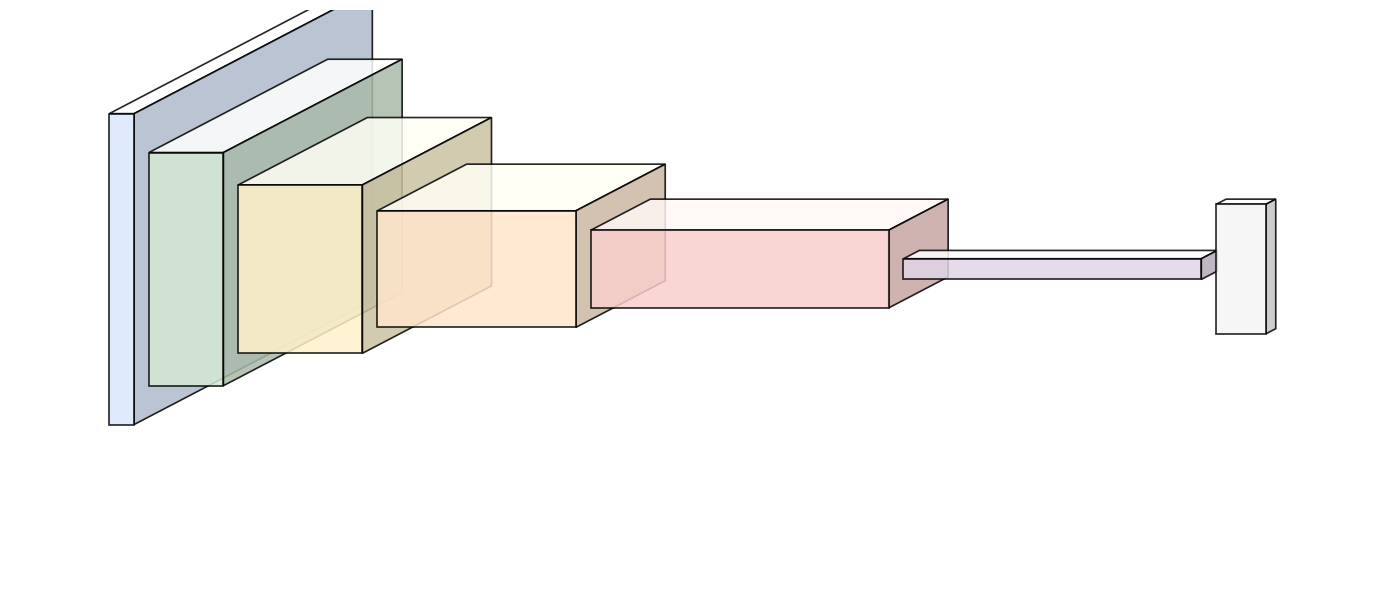

This chart was generated by the following Python code:
import os
import matplotlib.pyplot as plt
import matplotlib.patches as patches

def draw_prism(ax, x, y, width, height, depth, facecolor, edgecolor='black', alpha=0.85):
    """
    Vẽ một khối hộp 3D (Prism) giả lập trên trục 2D.
    width: Số lượng channels (Chiều ngang)
    height: Spatial Height (Chiều cao)
    depth: Spatial Width (Chiều sâu nghiêng)
    """
    # Góc nghiêng cho cảm giác 3D (Isometric projection offset)
    dx = depth * 0.4
    dy = depth * 0.4

    # Điều chỉnh màu cho các mặt để tạo bóng (shading) 3D
    import matplotlib.colors as mcolors
    rgb = mcolors.to_rgb(facecolor)
    top_color = tuple(min(1.0, c * 1.2) for c in rgb)   # Sáng hơn
    right_color = tuple(max(0.0, c * 0.8) for c in rgb) # Tối hơn

    # Mặt trước (Front)
    front = patches.Rectangle((x, y), width, height, linewidth=1.2, edgecolor=edgecolor, facecolor=facecolor, alpha=alpha, zorder=2)
    ax.add_patch(front)

    # Mặt trên (Top)
    top = patches.Polygon([
        [x, y + height],
        [x + width, y + height],
        [x + width + dx, y + height + dy],
        [x + dx, y + height + dy]
    ], closed=True, linewidth=1.2, edgecolor=edgecolor, facecolor=top_color, alpha=alpha, zorder=1)
    ax.add_patch(top)

    # Mặt phải (Right)
    right = patches.Polygon([
        [x + width, y],
        [x + width + dx, y + dy],
        [x + width + dx, y + height + dy],
        [x + width, y + height]
    ], closed=True, linewidth=1.2, edgecolor=edgecolor, facecolor=right_color, alpha=alpha, zorder=1)
    ax.add_patch(right)

def create_cnn_diagram(output_path):
    fig, ax = plt.subplots(figsize=(14, 6))
    
    # Định nghĩa các layer mang tính biểu tượng (dựa trên cấu trúc MobileNetV2 / CNN thông thường)
    # Cấu trúc: [Tên (trống), Channels (Width), Spatial H, Spatial W (Depth), Color]
    # Bảng màu pastel chuẩn draw.io (xanh nhạt, xanh lá nhạt, vàng nhạt, cam nhạt, hồng nhạt, tím nhạt, xám nhạt)
    layers = [
        {"name": "", "c": 0.5, "h": 12.0, "w": 12.0, "color": "#dae8fc"},
        {"name": "", "c": 1.5, "h": 9.0,  "w": 9.0,  "color": "#d5e8d4"},
        {"name": "", "c": 2.5, "h": 6.5,  "w": 6.5,  "color": "#fff2cc"},
        {"name": "", "c": 4.0, "h": 4.5,  "w": 4.5,  "color": "#ffe6cc"},
        {"name": "", "c": 6.0, "h": 3.0,  "w": 3.0,  "color": "#f8cecc"},
        {"name": "", "c": 6.0, "h": 0.8,  "w": 0.8,  "color": "#e1d5e7"},
        {"name": "", "c": 1.0, "h": 5.0,  "w": 0.5,  "color": "#f5f5f5"}
    ]

    current_x = 0
    gap = 0.3  # Khoảng cách giữa các layer cực sát nhau

    # Vẽ từng layer
    for i, layer in enumerate(layers):
        # Canh giữa các block theo trục Y
        y_center_offset = - (layer["h"] / 2.0)
        
        draw_prism(ax, current_x, y_center_offset, 
                   width=layer["c"], height=layer["h"], depth=layer["w"], 
                   facecolor=layer["color"])
        
        # Bỏ đi mũi tên kết nối và Text theo yêu cầu
        
        # Cập nhật tọa độ X cho layer tiếp theo
        current_x += layer["c"] + gap

    # Cài đặt hiển thị
    ax.set_xlim(-2, current_x + 2)
    ax.set_ylim(-12, 10)
    ax.axis('off')
    
    plt.tight_layout()
    plt.savefig(output_path, dpi=600, bbox_inches='tight', transparent=True)
    plt.close()
    print(f"-> Đã tạo biểu đồ CNN tại: {output_path}")

if __name__ == "__main__":
    out_dir = "./visualizations"
    os.makedirs(out_dir, exist_ok=True)
    out_path = os.path.join(out_dir, "symbolic_cnn_architecture.png")
    create_cnn_diagram(out_path)
